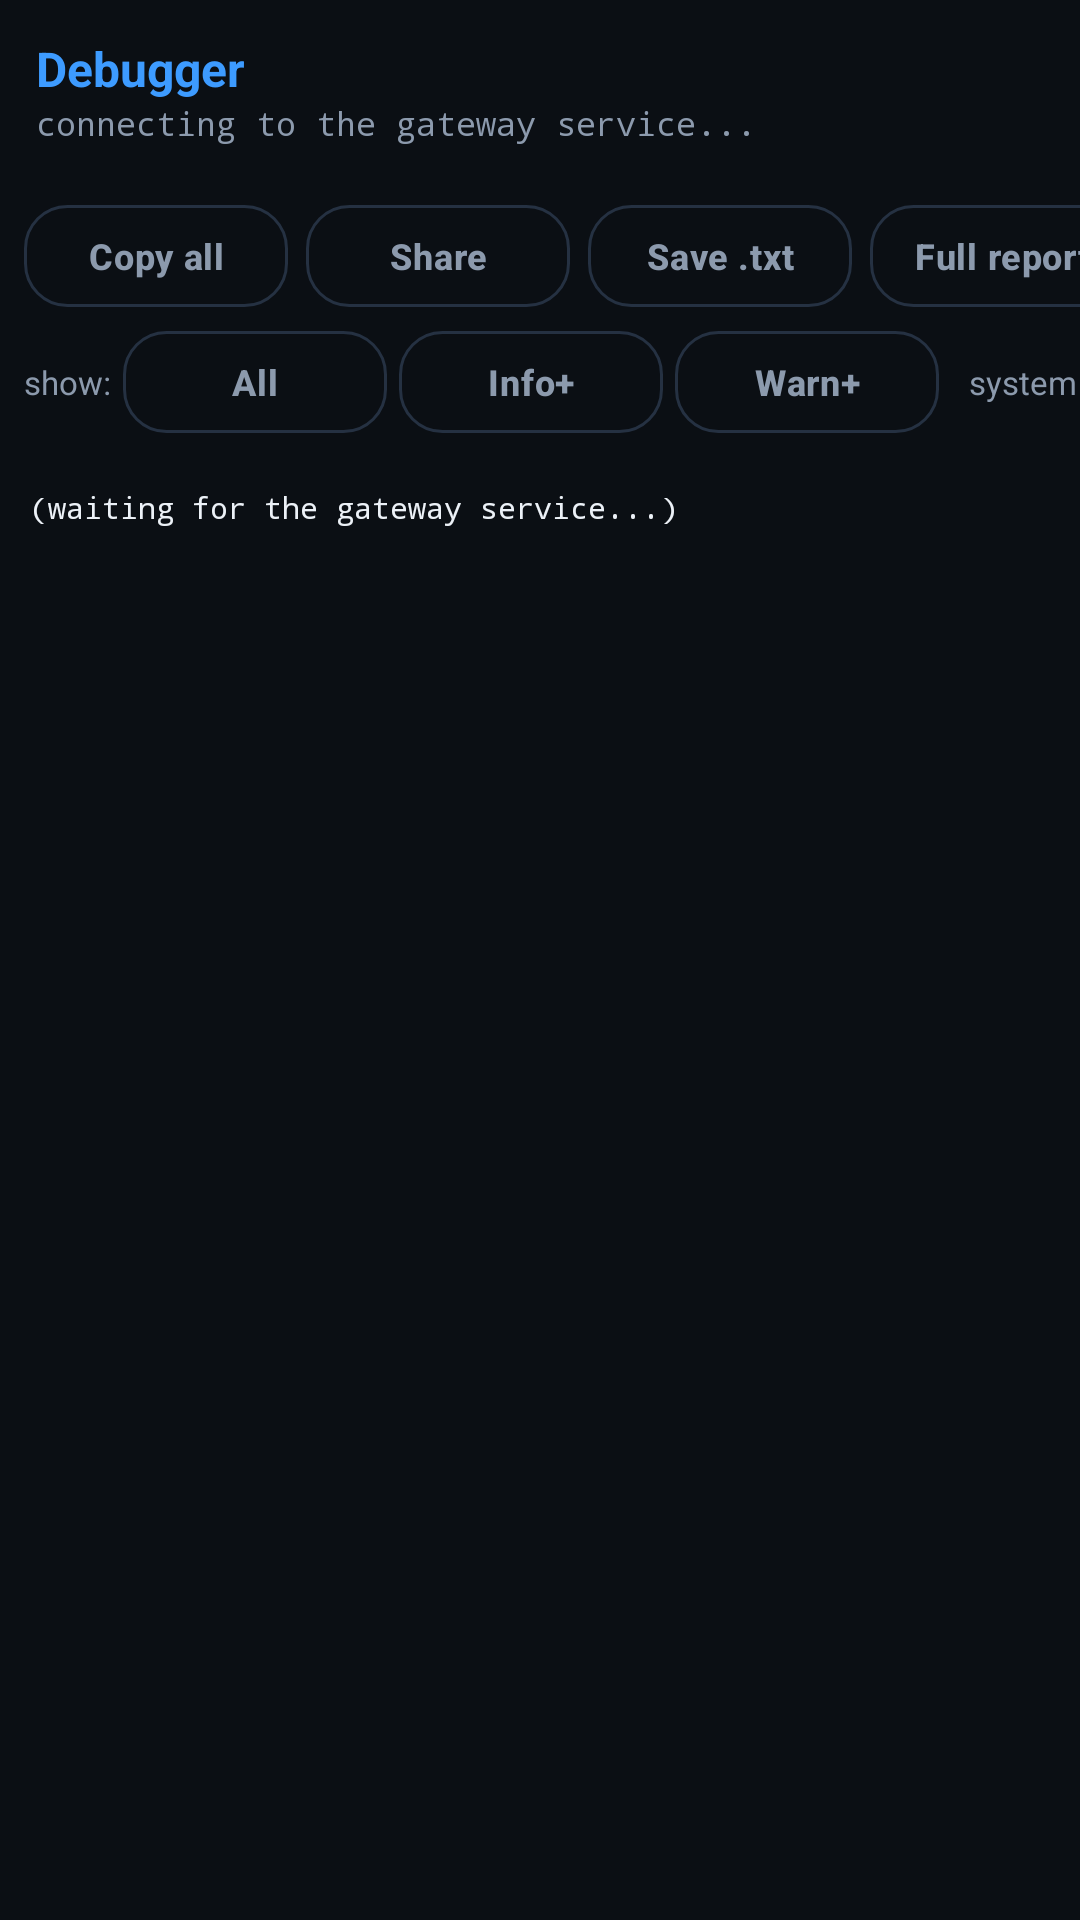

This screen was rendered from an Android layout file. Write that file and the resources it references.
<!-- AndroidManifest.xml: application theme AppTheme -->
<!-- res/layout/activity_debug.xml -->
<?xml version="1.0" encoding="utf-8"?>
<LinearLayout xmlns:android="http://schemas.android.com/apk/res/android"
    android:layout_width="match_parent"
    android:layout_height="match_parent"
    android:orientation="vertical"
    android:background="@color/bg">

    <LinearLayout
        android:layout_width="match_parent"
        android:layout_height="wrap_content"
        android:orientation="vertical"
        android:background="@drawable/bg_card"
        android:padding="12dp">

        <TextView
            android:layout_width="match_parent"
            android:layout_height="wrap_content"
            android:text="Debugger"
            android:textColor="@color/accent"
            android:textSize="16sp"
            android:textStyle="bold" />

        <TextView
            android:id="@+id/debug_status"
            android:layout_width="match_parent"
            android:layout_height="wrap_content"
            android:fontFamily="monospace"
            android:textColor="@color/textDim"
            android:textSize="11sp"
            android:text="connecting to the gateway service..." />
    </LinearLayout>

    <HorizontalScrollView
        android:layout_width="match_parent"
        android:layout_height="wrap_content"
        android:scrollbars="none">

        <LinearLayout
            android:layout_width="wrap_content"
            android:layout_height="wrap_content"
            android:orientation="horizontal"
            android:padding="8dp">

            <Button android:id="@+id/btn_copy_all" style="@style/RowButton"
                android:layout_marginEnd="6dp" android:text="Copy all" />
            <Button android:id="@+id/btn_share" style="@style/RowButton"
                android:layout_marginEnd="6dp" android:text="Share" />
            <Button android:id="@+id/btn_save_file" style="@style/RowButton"
                android:layout_marginEnd="6dp" android:text="Save .txt" />
            <Button android:id="@+id/btn_full_report" style="@style/RowButton"
                android:layout_marginEnd="6dp" android:text="Full report" />
            <Button android:id="@+id/btn_check_now" style="@style/RowButton"
                android:layout_marginEnd="6dp" android:text="Check now" />
            <Button android:id="@+id/btn_back_to_log" style="@style/RowButton"
                android:layout_marginEnd="6dp" android:text="Live log" />
            <Button android:id="@+id/btn_clear_log" style="@style/RowButton"
                android:text="Clear" />
        </LinearLayout>
    </HorizontalScrollView>

    <HorizontalScrollView
        android:layout_width="match_parent"
        android:layout_height="wrap_content"
        android:scrollbars="none">

        <LinearLayout
            android:layout_width="wrap_content"
            android:layout_height="wrap_content"
            android:orientation="horizontal"
            android:paddingStart="8dp"
            android:paddingEnd="8dp"
            android:paddingBottom="8dp">

            <TextView
                android:layout_width="wrap_content"
                android:layout_height="wrap_content"
                android:text="show:"
                android:textColor="@color/textDim"
                android:textSize="11sp"
                android:layout_marginEnd="4dp"
                android:layout_gravity="center_vertical" />

            <Button android:id="@+id/btn_level_all" style="@style/RowButton"
                android:layout_marginEnd="4dp" android:text="All" />
            <Button android:id="@+id/btn_level_info" style="@style/RowButton"
                android:layout_marginEnd="4dp" android:text="Info+" />
            <Button android:id="@+id/btn_level_warn" style="@style/RowButton"
                android:layout_marginEnd="10dp" android:text="Warn+" />

            <TextView
                android:layout_width="wrap_content"
                android:layout_height="wrap_content"
                android:text="system log:"
                android:textColor="@color/textDim"
                android:textSize="11sp"
                android:layout_marginEnd="4dp"
                android:layout_gravity="center_vertical" />

            <Button android:id="@+id/btn_logcat_off" style="@style/RowButton"
                android:layout_marginEnd="4dp" android:text="Off" />
            <Button android:id="@+id/btn_logcat_net" style="@style/RowButton"
                android:layout_marginEnd="4dp" android:text="WiFi" />
            <Button android:id="@+id/btn_logcat_all" style="@style/RowButton"
                android:layout_marginEnd="10dp" android:text="Everything" />

            <Button android:id="@+id/btn_tail" style="@style/RowButton"
                android:text="Pause" />
        </LinearLayout>
    </HorizontalScrollView>

    <TextView
        android:id="@+id/debug_hint"
        android:layout_width="match_parent"
        android:layout_height="wrap_content"
        android:background="@color/chip"
        android:padding="10dp"
        android:textColor="@color/amber"
        android:textSize="12sp"
        android:visibility="gone"
        android:text="" />

    <FrameLayout
        android:layout_width="match_parent"
        android:layout_height="0dp"
        android:layout_weight="1">

        <ScrollView
            android:id="@+id/debug_scroll"
            android:layout_width="match_parent"
            android:layout_height="match_parent"
            android:fillViewport="true">

            <TextView
                android:id="@+id/debug_text"
                android:layout_width="match_parent"
                android:layout_height="wrap_content"
                android:fontFamily="monospace"
                android:padding="10dp"
                android:textColor="@color/textPrimary"
                android:textIsSelectable="true"
                android:textSize="10sp"
                android:typeface="monospace"
                android:text="(waiting for the gateway service...)" />
        </ScrollView>

        <ProgressBar
            android:id="@+id/debug_progress"
            android:layout_width="wrap_content"
            android:layout_height="wrap_content"
            android:layout_gravity="center"
            android:visibility="gone" />
    </FrameLayout>

    <TextView
        android:id="@+id/debug_footer"
        android:layout_width="match_parent"
        android:layout_height="wrap_content"
        android:background="@drawable/bg_card"
        android:fontFamily="monospace"
        android:padding="8dp"
        android:textColor="@color/textDim"
        android:textIsSelectable="true"
        android:textSize="10sp"
        android:text="" />
</LinearLayout>
<!-- resources referenced by this layout -->
<resources>
  <color name="accent">#3D9BFF</color>
  <color name="amber">#FFB02E</color>
  <color name="bg">#0B0F14</color>
  <color name="chip">#1E2836</color>
  <color name="textDim">#8C9AAD</color>
  <color name="textPrimary">#ECF1F7</color>
  <style name="RowButton" parent="BtnBase">
          <item name="android:layout_width">wrap_content</item>
          <item name="android:minHeight">34dp</item>
          <item name="android:paddingTop">6dp</item>
          <item name="android:paddingBottom">6dp</item>
          <item name="android:paddingLeft">12dp</item>
          <item name="android:paddingRight">12dp</item>
          <item name="android:textSize">12sp</item>
          <item name="android:textColor">@color/textDim</item>
          <item name="android:background">@drawable/bg_button_outline</item>
      </style>
  <style name="AppTheme" parent="Theme.AppCompat">
          
          <item name="android:windowNoTitle">true</item>
          <item name="android:windowActionBar">false</item>
          <item name="windowNoTitle">true</item>
          <item name="windowActionBar">false</item>
          <item name="android:windowBackground">@color/bg</item>
          <item name="android:colorBackground">@color/bg</item>
          <item name="android:textColor">@color/textPrimary</item>
          <item name="android:textColorPrimary">@color/textPrimary</item>
          <item name="android:textColorSecondary">@color/textDim</item>
          <item name="android:textColorHint">@color/textDim</item>
          <item name="android:statusBarColor">@color/bg</item>
          <item name="android:navigationBarColor">@color/card</item>
          <item name="colorPrimary">@color/accent</item>
          <item name="colorPrimaryDark">@color/bg</item>
          <item name="colorAccent">@color/accent</item>
          <item name="colorControlNormal">@color/textDim</item>
          <item name="colorControlActivated">@color/accent</item>
          <item name="colorControlHighlight">@color/accentDark</item>
      </style>
  <style name="BtnBase">
          <item name="android:layout_height">wrap_content</item>
          <item name="android:minHeight">48dp</item>
          <item name="android:paddingTop">12dp</item>
          <item name="android:paddingBottom">12dp</item>
          <item name="android:textSize">14sp</item>
          <item name="android:textStyle">bold</item>
          <item name="android:textAllCaps">false</item>
          <item name="android:letterSpacing">0.02</item>
          <item name="android:stateListAnimator">@null</item>
          <item name="android:foreground">?attr/selectableItemBackground</item>
      </style>
  <!-- drawable bg_button_outline (drawable) -->
  <?xml version="1.0" encoding="utf-8"?>
  <shape xmlns:android="http://schemas.android.com/apk/res/android"
      android:shape="rectangle">
      <solid android:color="@android:color/transparent" />
      <corners android:radius="14dp" />
      <stroke
          android:width="1dp"
          android:color="@color/outline" />
  </shape>
  <color name="card">#141B25</color>
  <color name="accentDark">#1F6FD0</color>
  <color name="outline">#253142</color>
</resources>
